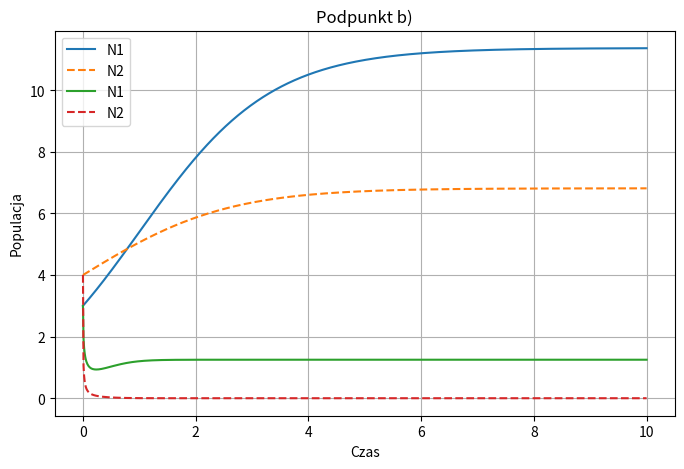

Reproduce this figure in Python.
import numpy as np
import matplotlib.pyplot as plt

e = np.array([1.25, 0.5])
g = np.array([0.5, 0.2])
h = np.array([0.1, 0.2])

e_b = np.array([5, 5])
g_b = np.array([4, 8])
h_b = np.array([1, 4])

t = np.linspace(0, 10, 1000)

warunki_poczatkowe = np.array([3, 4])

def model_wspolzawodnictwa(t, y0, e, g, h):
    N1, N2 = y0
    dN1dt = (e[0] - g[0] * (h[0] * N1 + h[1] * N2)) * N1
    dN2dt = (e[1] - g[1] * (h[0] * N1 + h[1] * N2)) * N2
    return np.array([dN1dt, dN2dt])

def runge_kutta4(funkcja, y0, t, parametry):
    n = len(t)
    y = np.zeros((n, len(y0)))
    y[0] = y0

    for i in range(1, n):
        dt = t[i] - t[i-1]
        k1 = funkcja(t[i-1], y[i-1], * parametry)
        k2 = funkcja(t[i-1] + dt / 2, y[i-1] + dt / 2 * k1, * parametry)
        k3 = funkcja(t[i-1] + dt / 2, y[i-1] + dt / 2 * k2, * parametry)
        k4 = funkcja(t[i-1] + dt, y[i-1] + dt * k3, * parametry)

        y[i] = y[i-1] + (dt / 6) * (k1 + 2 * k2 + 2 * k3 + k4)

    return y

wartosci_a = runge_kutta4(model_wspolzawodnictwa, warunki_poczatkowe, t, (e, g, h))
wartosci_b = runge_kutta4(model_wspolzawodnictwa, warunki_poczatkowe, t, (e_b, g_b, h_b))

plt.figure(figsize=(8, 5))
plt.plot(t, wartosci_a[:, 0], label='N1')
plt.plot(t, wartosci_a[:, 1], linestyle = 'dashed', label='N2')
plt.title('Podpunkt a)')
plt.xlabel('Czas')
plt.ylabel('Populacja')
plt.legend()
plt.show()

plt.plot(t, wartosci_b[:, 0], label='N1')
plt.plot(t, wartosci_b[:, 1], linestyle = 'dashed',label='N2')
plt.title('Podpunkt b)')
plt.xlabel('Czas')
plt.ylabel('Populacja')
plt.legend()
plt.grid(True)

plt.show()